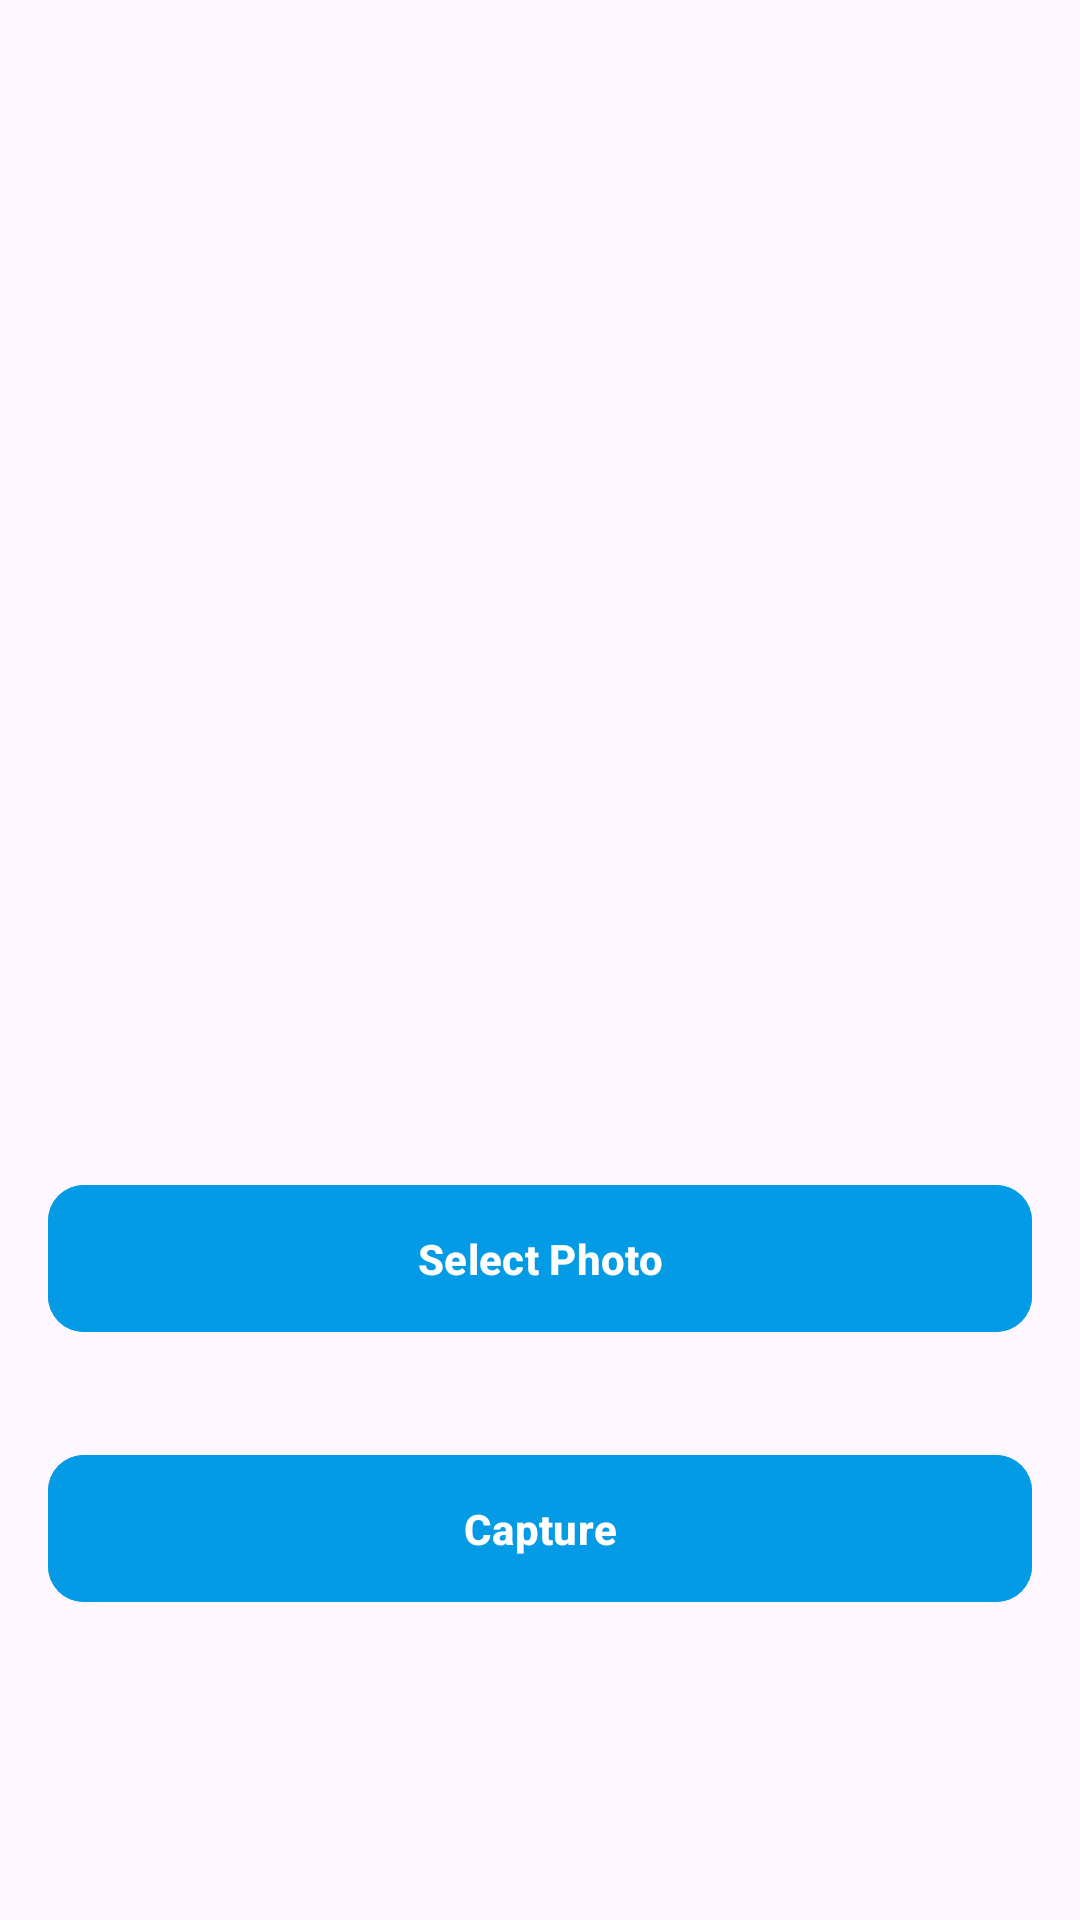

Produce the Android XML layout that renders to this screen, including the resource entries it uses.
<!-- AndroidManifest.xml: application theme Theme.NavigationDrawer -->
<!-- res/layout/fragment_camera.xml -->
<RelativeLayout xmlns:android="http://schemas.android.com/apk/res/android"
    android:layout_width="match_parent"
    android:layout_height="match_parent"
    xmlns:app="http://schemas.android.com/apk/res-auto">

    <TextureView
        android:id="@+id/textureView"
        android:layout_width="match_parent"
        android:layout_height="match_parent" />

    <com.google.android.material.button.MaterialButton
        android:id="@+id/button_select_photo"
        android:layout_width="wrap_content"
        android:layout_height="wrap_content"
        android:layout_above="@+id/button_capture"
        android:layout_alignParentStart="true"
        android:layout_alignParentEnd="true"
        android:layout_marginStart="16dp"
        android:layout_marginTop="11dp"
        android:layout_marginEnd="16dp"
        android:layout_marginBottom="22dp"
        android:backgroundTint="@color/blue"
        android:padding="15dp"
        android:text="@string/select_photo"
        android:textColor="@color/white"
        android:textSize="14sp"
        android:textStyle="bold"
        app:cornerRadius="12dp"
        app:elevation="4dp" />

    <com.google.android.material.button.MaterialButton
        android:id="@+id/button_capture"
        android:layout_width="wrap_content"
        android:layout_height="wrap_content"
        android:layout_alignParentStart="true"
        android:layout_alignParentEnd="true"
        android:layout_alignParentBottom="true"
        android:layout_marginStart="16dp"
        android:layout_marginTop="11dp"
        android:layout_marginEnd="16dp"
        android:layout_marginBottom="102dp"
        android:backgroundTint="@color/blue"
        android:padding="15dp"
        android:text="@string/capture"
        android:textColor="@color/white"
        android:textSize="14sp"
        android:textStyle="bold"
        app:cornerRadius="12dp"
        app:elevation="4dp" />


</RelativeLayout>
<!-- resources referenced by this layout -->
<resources>
  <color name="blue">#039BE5</color>
  <color name="white">#FFFFFFFF</color>
  <string name="capture">Capture</string>
  <string name="select_photo">Select Photo</string>
  <style name="Theme.NavigationDrawer" parent="Base.Theme.NavigationDrawer" />
  <style name="Base.Theme.NavigationDrawer" parent="Theme.Material3.DayNight.NoActionBar">
          
          
          <item name="android:statusBarColor">@color/blue</item>
      </style>
</resources>
